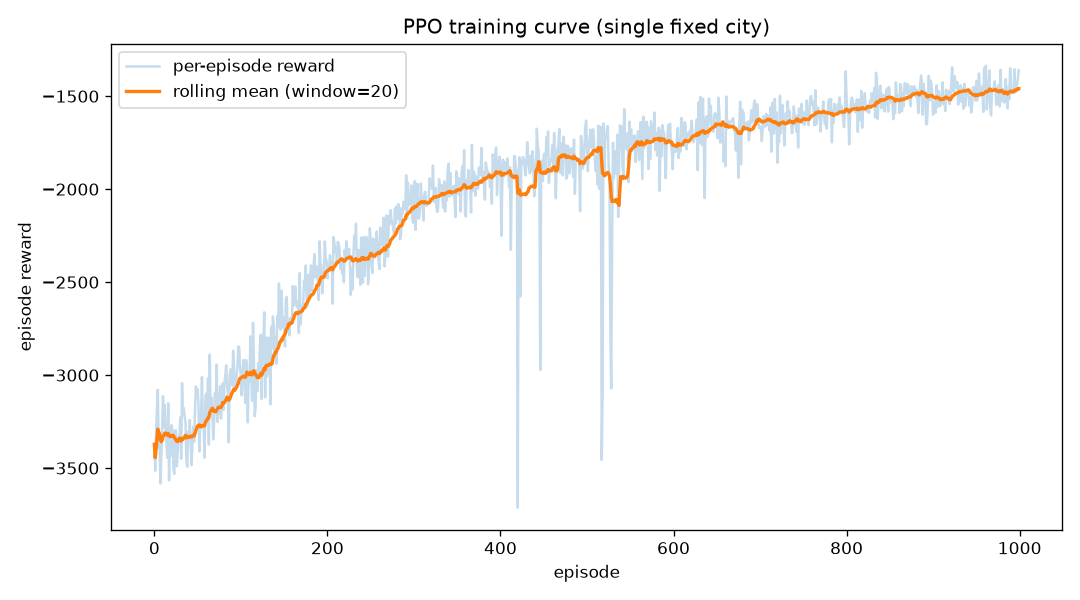

The table this chart was drawn from, first rows:
episode, reward
1, -3372
2, -3515
3, -3305
4, -3183
5, -3079
6, -3391
7, -3354
8, -3583
9, -3443
10, -3281
11, -3114
12, -3280
13, -3160
14, -3303
15, -3367
16, -3445
17, -3151
18, -3567
19, -3290
20, -3434
21, -3269
22, -3302
23, -3499
24, -3531
25, -3299
26, -3296
27, -3490
28, -3412
29, -3331
30, -3338
31, -3228
32, -3450
33, -3043
34, -3207
35, -3177
36, -3225
37, -3254
38, -3455
39, -3493
40, -3304
41, -3334
42, -3242
43, -3390
44, -3484
45, -3374
46, -3278
47, -3358
48, -3184
49, -3061
50, -3115
51, -3077
52, -3160
53, -3410
54, -3249
55, -3217
56, -3011
57, -3258
58, -3290
59, -3444
60, -3113
... 940 more rows
